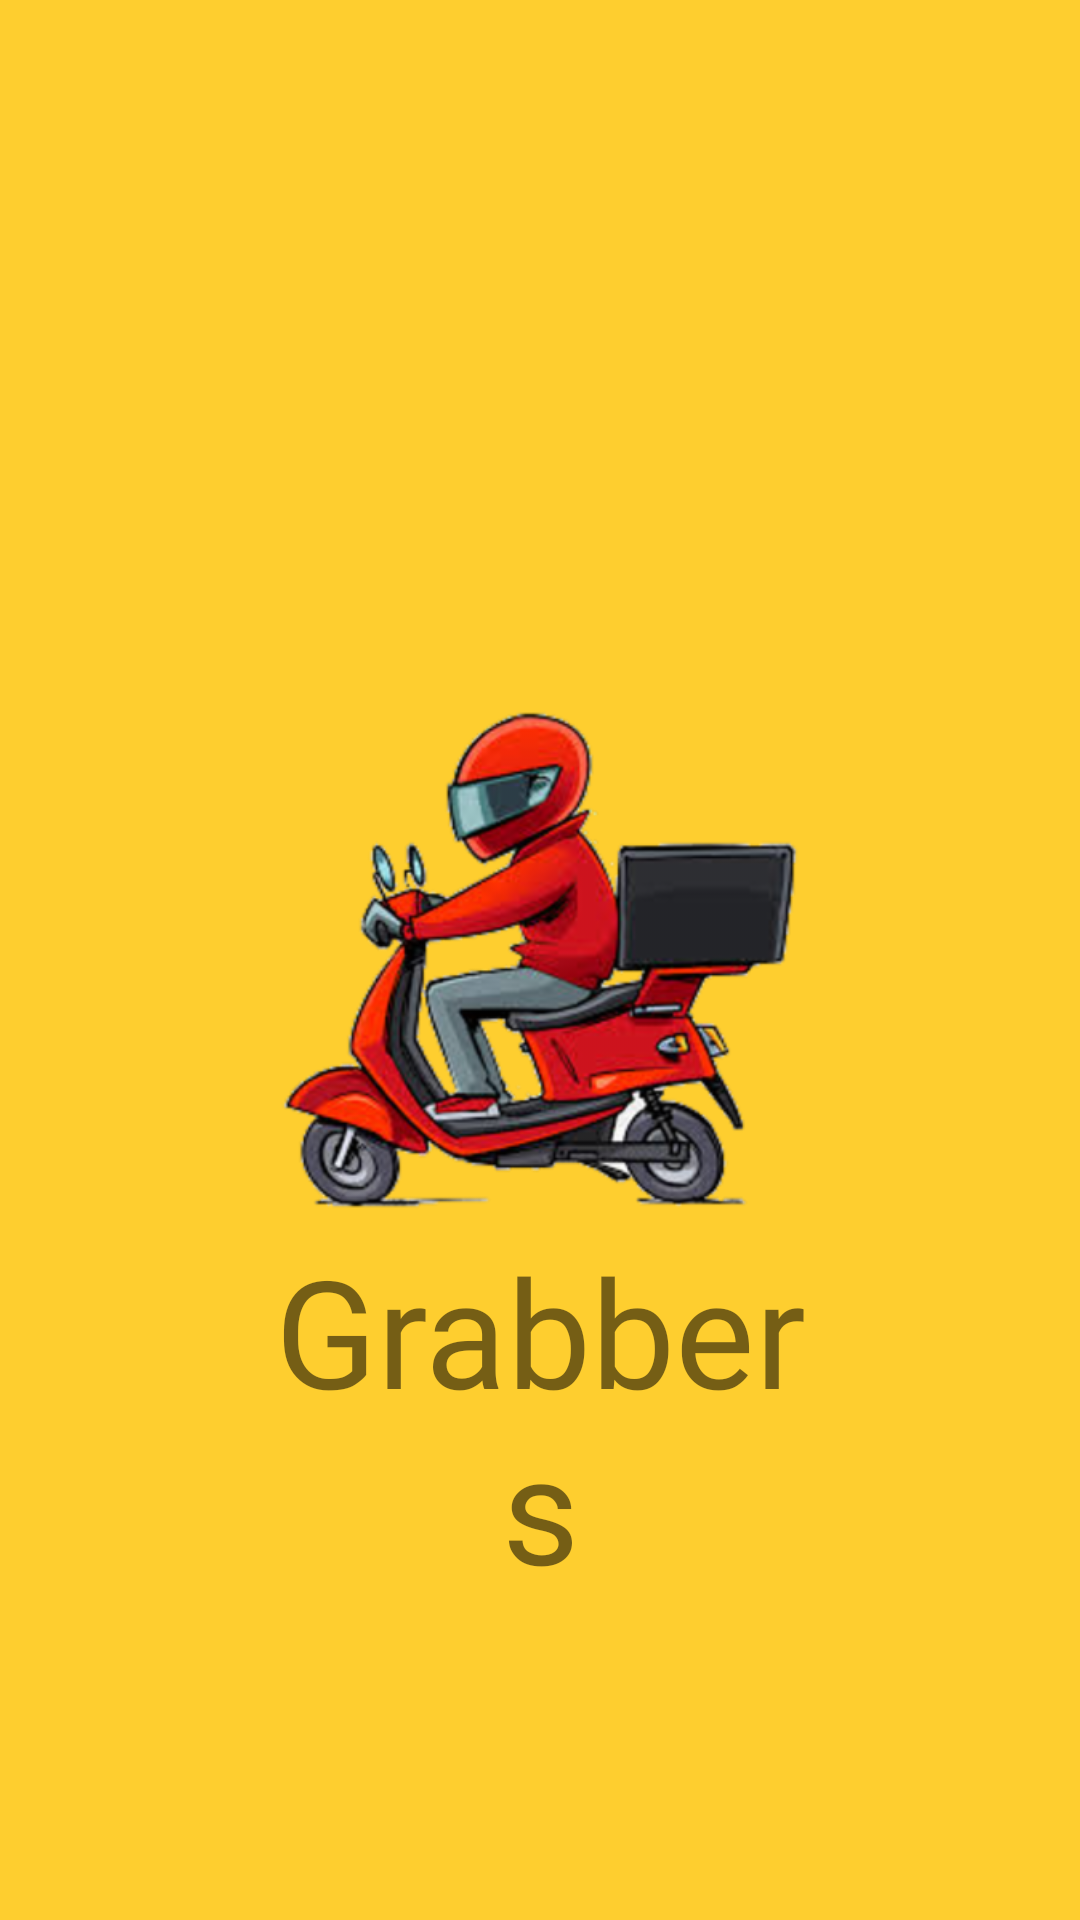

Android layout source for this screen:
<!-- AndroidManifest.xml: application theme Theme.Grabbers -->
<!-- res/layout/activity_splash.xml -->
<?xml version="1.0" encoding="utf-8"?>
<androidx.constraintlayout.widget.ConstraintLayout xmlns:android="http://schemas.android.com/apk/res/android"
    xmlns:app="http://schemas.android.com/apk/res-auto"
    xmlns:tools="http://schemas.android.com/tools"
    android:layout_width="match_parent"
    android:layout_height="match_parent"
    android:background="#fece2f"
    tools:context=".SplashScreen">


    <ImageView
        android:id="@+id/rider1"
        android:layout_width="0dp"
        android:layout_height="0dp"
        android:src="@drawable/rider"
        app:layout_constraintBottom_toBottomOf="parent"
        app:layout_constraintDimensionRatio="1:1"
        app:layout_constraintEnd_toStartOf="@id/guideline3"
        app:layout_constraintHorizontal_bias="0.5"
        app:layout_constraintStart_toEndOf="@id/guideline2"
        app:layout_constraintTop_toTopOf="parent" />

    <TextView
        android:id="@+id/grabbers1"
        android:layout_width="0dp"
        android:layout_height="wrap_content"
        android:fontFamily="@font/arsenal"
        android:text="Grabbers"
        android:textAlignment="center"
        android:textSize="50sp"
        app:layout_constraintBottom_toBottomOf="parent"
        app:layout_constraintEnd_toEndOf="@+id/rider1"
        app:layout_constraintHorizontal_bias="0.0"
        app:layout_constraintStart_toStartOf="@+id/rider1"
        app:layout_constraintTop_toBottomOf="@+id/rider1"
        app:layout_constraintVertical_bias="0.0" />

    <androidx.constraintlayout.widget.Guideline
        android:id="@+id/guideline2"
        android:layout_width="wrap_content"
        android:layout_height="wrap_content"
        android:orientation="vertical"
        app:layout_constraintGuide_percent="0.25" />

    <androidx.constraintlayout.widget.Guideline
        android:id="@+id/guideline3"
        android:layout_width="wrap_content"
        android:layout_height="wrap_content"
        android:orientation="vertical"
        app:layout_constraintGuide_percent="0.75" />

    <androidx.constraintlayout.widget.Guideline
        android:id="@+id/guideline4"
        android:layout_width="wrap_content"
        android:layout_height="wrap_content"
        android:orientation="horizontal"
        app:layout_constraintGuide_percent="0.70"/>

</androidx.constraintlayout.widget.ConstraintLayout>
<!-- resources referenced by this layout -->
<resources>
  <!-- drawable rider: png bitmap (drawable-hdpi, 45308 bytes) -->
  <style name="Theme.Grabbers" parent="Theme.MaterialComponents.DayNight.DarkActionBar">
          
          <item name="colorPrimary">@color/purple_500</item>
          <item name="colorPrimaryVariant">@color/purple_700</item>
          <item name="colorOnPrimary">@color/white</item>
          
          <item name="colorSecondary">@color/teal_200</item>
          <item name="colorSecondaryVariant">@color/teal_700</item>
          <item name="colorOnSecondary">@color/black</item>
          
          <item name="android:statusBarColor" tools:targetApi="l">?attr/colorPrimaryVariant</item>
          
      </style>
  <color name="purple_500">#fece2f</color>
  <color name="purple_700">#2b2d2f</color>
  <color name="white">#FFFFFFFF</color>
  <color name="teal_200">#FF03DAC5</color>
  <color name="teal_700">#FF018786</color>
  <color name="black">#FF000000</color>
</resources>
